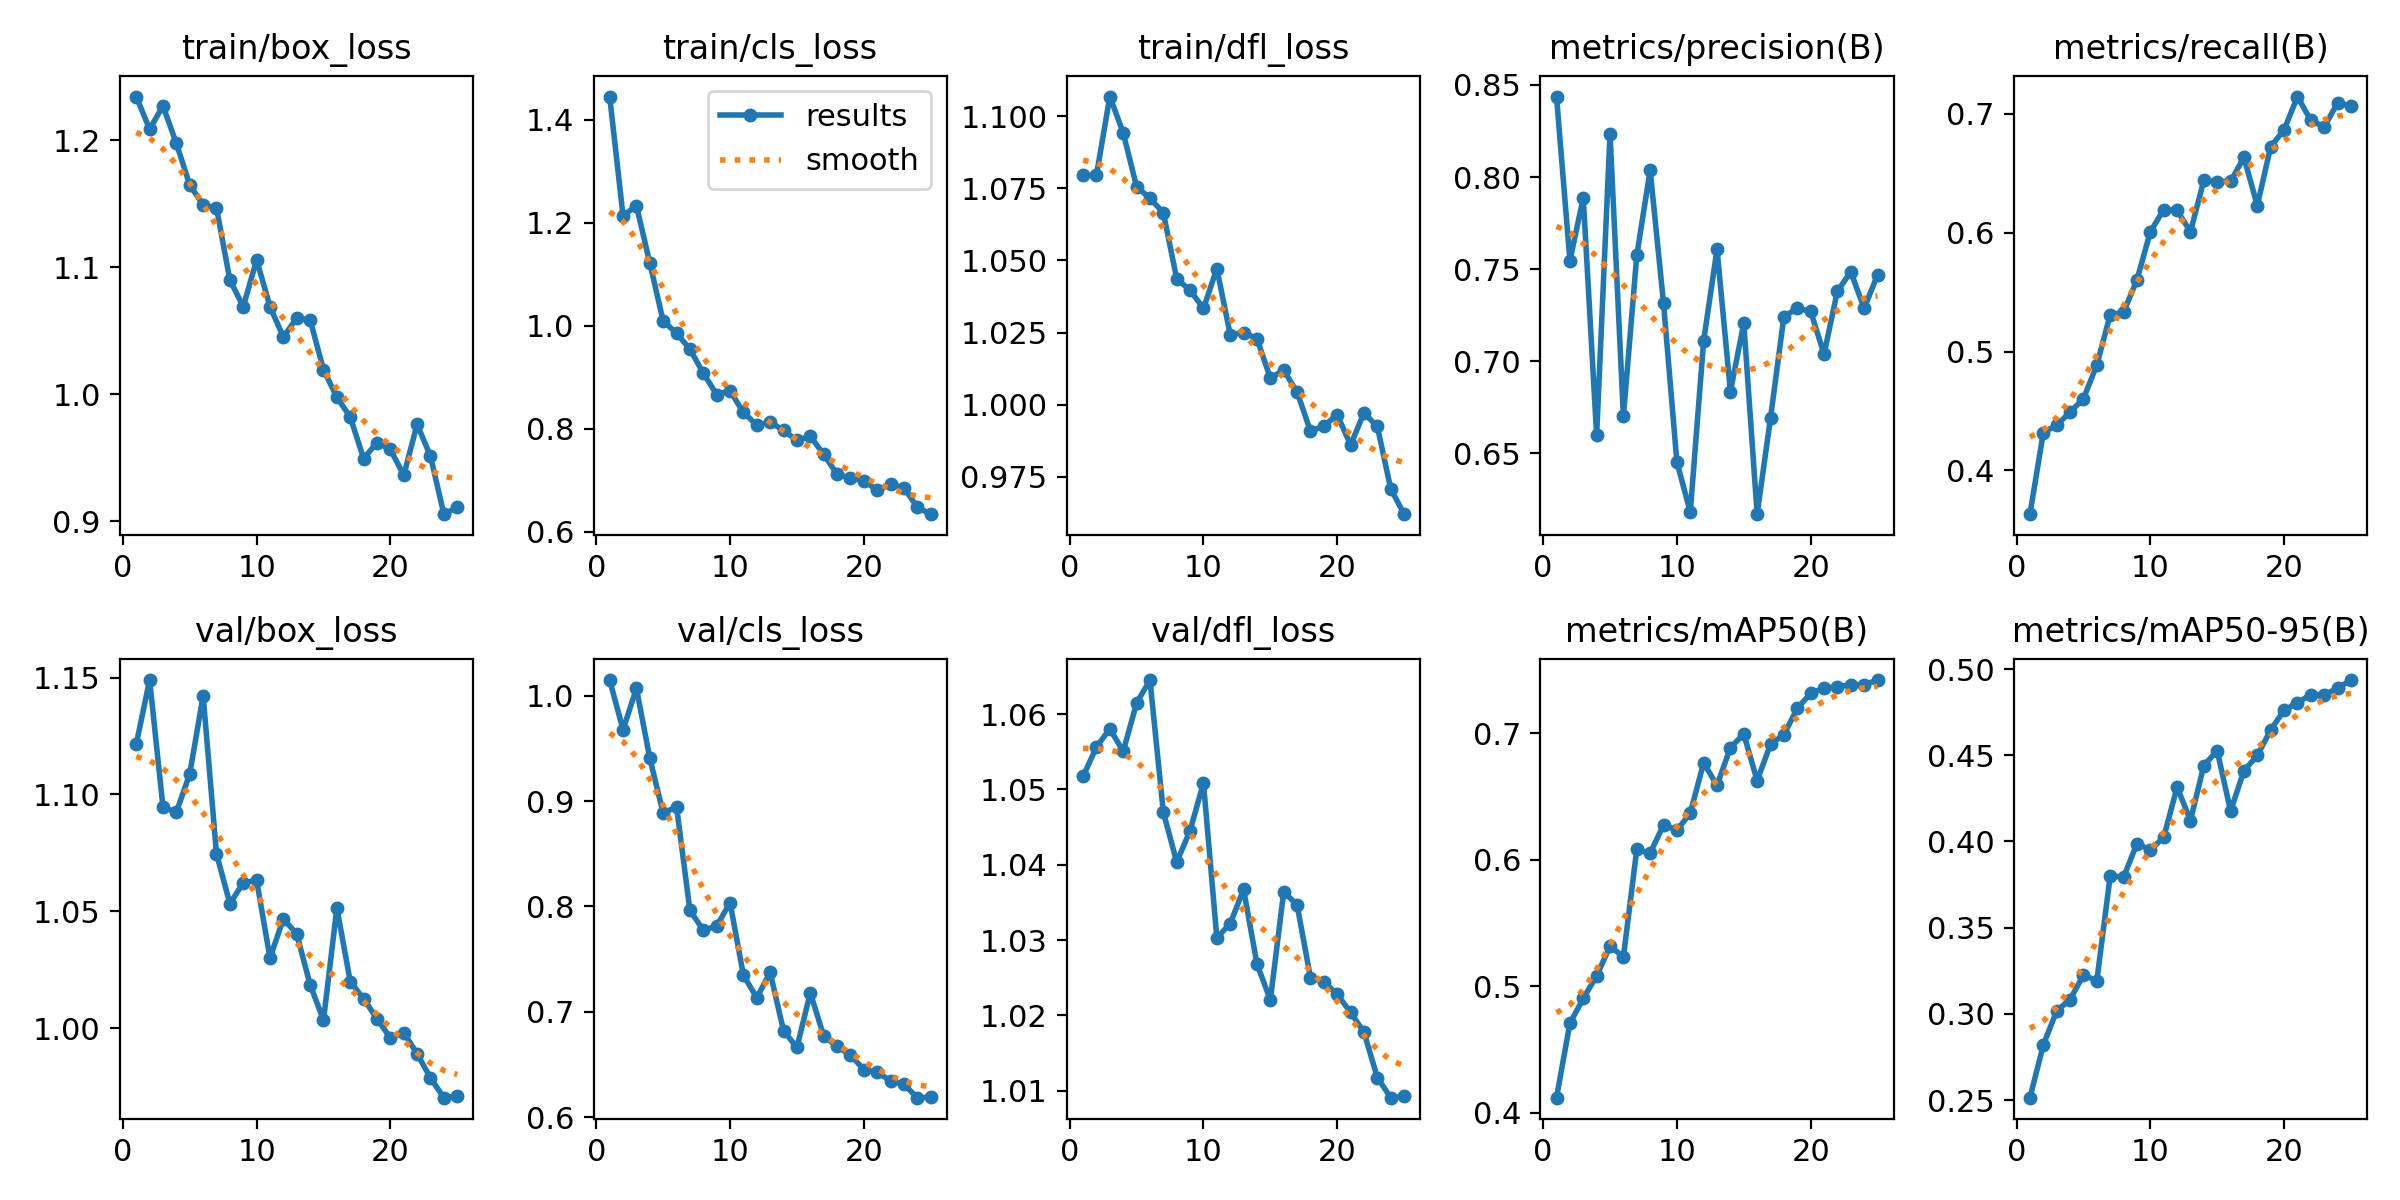

The data file committed next to this chart (first rows):
epoch, time, train/box_loss, train/cls_loss, train/dfl_loss, metrics/precision(B), metrics/recall(B), metrics/mAP50(B), metrics/mAP50-95(B), val/box_loss, val/cls_loss, val/dfl_loss, lr/pg0, lr/pg1, lr/pg2
1, 15.88, 1.234, 1.445, 1.079, 0.8437, 0.3632, 0.4118, 0.2514, 1.122, 1.015, 1.052, 0.0002722, 0.0002722, 0.0002722
2, 29.54, 1.209, 1.213, 1.08, 0.7546, 0.4319, 0.4707, 0.2819, 1.149, 0.9677, 1.056, 0.0005281, 0.0005281, 0.0005281
3, 43.53, 1.227, 1.233, 1.107, 0.7887, 0.4381, 0.4904, 0.3017, 1.094, 1.007, 1.058, 0.000762, 0.000762, 0.000762
4, 57.2, 1.197, 1.122, 1.094, 0.6598, 0.4491, 0.5081, 0.3083, 1.092, 0.9408, 1.055, 0.000734, 0.000734, 0.000734
5, 70.69, 1.165, 1.009, 1.076, 0.8236, 0.4604, 0.5317, 0.3225, 1.109, 0.8884, 1.061, 0.0007011, 0.0007011, 0.0007011
6, 83.89, 1.149, 0.9854, 1.072, 0.67, 0.4886, 0.5232, 0.3192, 1.142, 0.8947, 1.065, 0.0006681, 0.0006681, 0.0006681
7, 96.99, 1.147, 0.9543, 1.066, 0.7574, 0.5311, 0.6081, 0.38, 1.075, 0.7963, 1.047, 0.0006351, 0.0006351, 0.0006351
8, 110.1, 1.09, 0.9079, 1.044, 0.8037, 0.5331, 0.6054, 0.3793, 1.053, 0.7775, 1.04, 0.0006021, 0.0006021, 0.0006021
9, 123.2, 1.069, 0.8663, 1.04, 0.7315, 0.5604, 0.6275, 0.3987, 1.062, 0.7813, 1.045, 0.0005691, 0.0005691, 0.0005691
10, 136.2, 1.106, 0.8735, 1.033, 0.6451, 0.6008, 0.6234, 0.3951, 1.063, 0.8037, 1.051, 0.0005361, 0.0005361, 0.0005361
11, 149.1, 1.069, 0.8314, 1.047, 0.618, 0.6195, 0.6369, 0.4024, 1.03, 0.7346, 1.03, 0.0005031, 0.0005031, 0.0005031
12, 162, 1.045, 0.807, 1.024, 0.7111, 0.6189, 0.6767, 0.4316, 1.047, 0.7135, 1.032, 0.0004701, 0.0004701, 0.0004701
13, 175.3, 1.06, 0.8126, 1.025, 0.7607, 0.6009, 0.6588, 0.4121, 1.04, 0.7373, 1.037, 0.0004372, 0.0004372, 0.0004372
14, 188.2, 1.058, 0.7966, 1.023, 0.6835, 0.6441, 0.6887, 0.4441, 1.019, 0.682, 1.027, 0.0004042, 0.0004042, 0.0004042
15, 200.9, 1.019, 0.777, 1.009, 0.7206, 0.6431, 0.6995, 0.4527, 1.003, 0.6662, 1.022, 0.0003712, 0.0003712, 0.0003712
16, 214.2, 0.9977, 0.7851, 1.012, 0.6168, 0.6432, 0.6626, 0.4177, 1.051, 0.7181, 1.036, 0.0003382, 0.0003382, 0.0003382
17, 227, 0.9821, 0.7503, 1.004, 0.6692, 0.6634, 0.6914, 0.441, 1.02, 0.6772, 1.035, 0.0003052, 0.0003052, 0.0003052
18, 239.7, 0.9494, 0.7114, 0.9908, 0.7241, 0.6229, 0.6989, 0.4499, 1.013, 0.6671, 1.025, 0.0002722, 0.0002722, 0.0002722
19, 252.3, 0.962, 0.7033, 0.9926, 0.7287, 0.6726, 0.7198, 0.4647, 1.004, 0.6592, 1.024, 0.0002392, 0.0002392, 0.0002392
20, 265, 0.9566, 0.6993, 0.9965, 0.727, 0.6865, 0.7316, 0.4761, 0.9958, 0.6452, 1.023, 0.0002063, 0.0002063, 0.0002063
21, 277.6, 0.9363, 0.6802, 0.9861, 0.7038, 0.7147, 0.7358, 0.4804, 0.998, 0.6428, 1.02, 0.0001733, 0.0001733, 0.0001733
22, 290.1, 0.9764, 0.6918, 0.9971, 0.7379, 0.6945, 0.7369, 0.4852, 0.989, 0.6344, 1.018, 0.0001403, 0.0001403, 0.0001403
23, 302.9, 0.9512, 0.6853, 0.9925, 0.7485, 0.6891, 0.7385, 0.4851, 0.9786, 0.6311, 1.012, 0.0001073, 0.0001073, 0.0001073
24, 315.4, 0.9056, 0.6473, 0.9709, 0.7287, 0.7092, 0.7385, 0.4889, 0.9702, 0.6185, 1.009, 7.43036e-05, 7.43036e-05, 7.43036e-05
25, 328, 0.911, 0.6339, 0.9621, 0.7468, 0.7068, 0.7422, 0.4936, 0.9708, 0.6189, 1.009, 4.13168e-05, 4.13168e-05, 4.13168e-05
